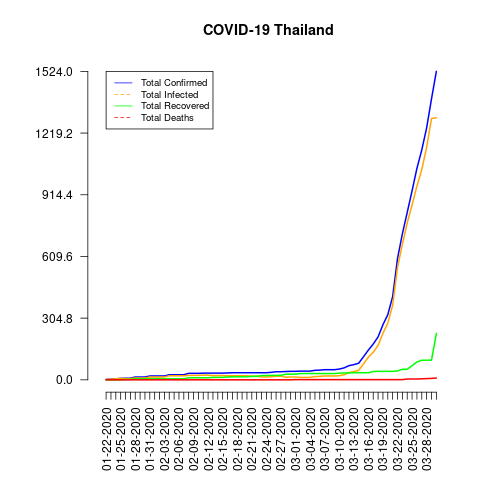

Source data for this figure (header and first rows):
date, total_confirmed, total_deaths, total_recovered, total_infected, mortality_rate, recovery_rate
01-22-2020, 2, 0, 0, 2, 0.0, 0.0
01-23-2020, 3, 0, 0, 3, 0.0, 0.0
01-24-2020, 5, 0, 0, 5, 0.0, 0.0
01-25-2020, 7, 0, 0, 7, 0.0, 0.0
01-26-2020, 8, 0, 2, 6, 0.0, 25.0
01-27-2020, 8, 0, 2, 6, 0.0, 25.0
01-28-2020, 14, 0, 5, 9, 0.0, 35.71
01-29-2020, 14, 0, 5, 9, 0.0, 35.71
01-30-2020, 14, 0, 5, 9, 0.0, 35.71
01-31-2020, 19, 0, 5, 14, 0.0, 26.32
02-01-2020, 19, 0, 5, 14, 0.0, 26.32
02-02-2020, 19, 0, 5, 14, 0.0, 26.32
02-03-2020, 19, 0, 5, 14, 0.0, 26.32
02-04-2020, 25, 0, 5, 20, 0.0, 20.0
02-05-2020, 25, 0, 5, 20, 0.0, 20.0
02-06-2020, 25, 0, 5, 20, 0.0, 20.0
02-07-2020, 25, 0, 5, 20, 0.0, 20.0
02-08-2020, 32, 0, 10, 22, 0.0, 31.25
02-09-2020, 32, 0, 10, 22, 0.0, 31.25
02-10-2020, 32, 0, 10, 22, 0.0, 31.25
02-11-2020, 33, 0, 10, 23, 0.0, 30.3
02-12-2020, 33, 0, 10, 23, 0.0, 30.3
02-13-2020, 33, 0, 12, 21, 0.0, 36.36
02-14-2020, 33, 0, 12, 21, 0.0, 36.36
02-15-2020, 33, 0, 12, 21, 0.0, 36.36
02-16-2020, 34, 0, 14, 20, 0.0, 41.18
02-17-2020, 35, 0, 15, 20, 0.0, 42.86
02-18-2020, 35, 0, 15, 20, 0.0, 42.86
02-19-2020, 35, 0, 15, 20, 0.0, 42.86
02-20-2020, 35, 0, 15, 20, 0.0, 42.86
02-21-2020, 35, 0, 17, 18, 0.0, 48.57
02-22-2020, 35, 0, 17, 18, 0.0, 48.57
02-23-2020, 35, 0, 21, 14, 0.0, 60.0
02-24-2020, 35, 0, 21, 14, 0.0, 60.0
02-25-2020, 37, 0, 22, 15, 0.0, 59.46
02-26-2020, 40, 0, 22, 18, 0.0, 55.0
02-27-2020, 40, 0, 22, 18, 0.0, 55.0
02-28-2020, 41, 0, 28, 13, 0.0, 68.29
02-29-2020, 42, 0, 28, 14, 0.0, 66.67
03-01-2020, 42, 1, 28, 14, 2.38, 66.67
03-02-2020, 43, 1, 31, 12, 2.33, 72.09
03-03-2020, 43, 1, 31, 12, 2.33, 72.09
03-04-2020, 43, 1, 31, 12, 2.33, 72.09
03-05-2020, 47, 1, 31, 16, 2.13, 65.96
03-06-2020, 48, 1, 31, 17, 2.08, 64.58
03-07-2020, 50, 1, 31, 19, 2.0, 62.0
03-08-2020, 50, 1, 31, 19, 2.0, 62.0
03-09-2020, 50, 1, 31, 19, 2.0, 62.0
03-10-2020, 53, 1, 33, 20, 1.89, 62.26
03-11-2020, 59, 1, 34, 25, 1.69, 57.63
03-12-2020, 70, 1, 34, 36, 1.43, 48.57
03-13-2020, 75, 1, 35, 40, 1.33, 46.67
03-14-2020, 82, 1, 35, 47, 1.22, 42.68
03-15-2020, 114, 1, 35, 79, 0.88, 30.7
03-16-2020, 147, 1, 35, 112, 0.68, 23.81
03-17-2020, 177, 1, 41, 136, 0.56, 23.16
03-18-2020, 212, 1, 42, 170, 0.47, 19.81
03-19-2020, 272, 1, 42, 230, 0.37, 15.44
03-20-2020, 322, 1, 42, 280, 0.31, 13.04
03-21-2020, 411, 1, 42, 369, 0.24, 10.22
... 9 more rows
